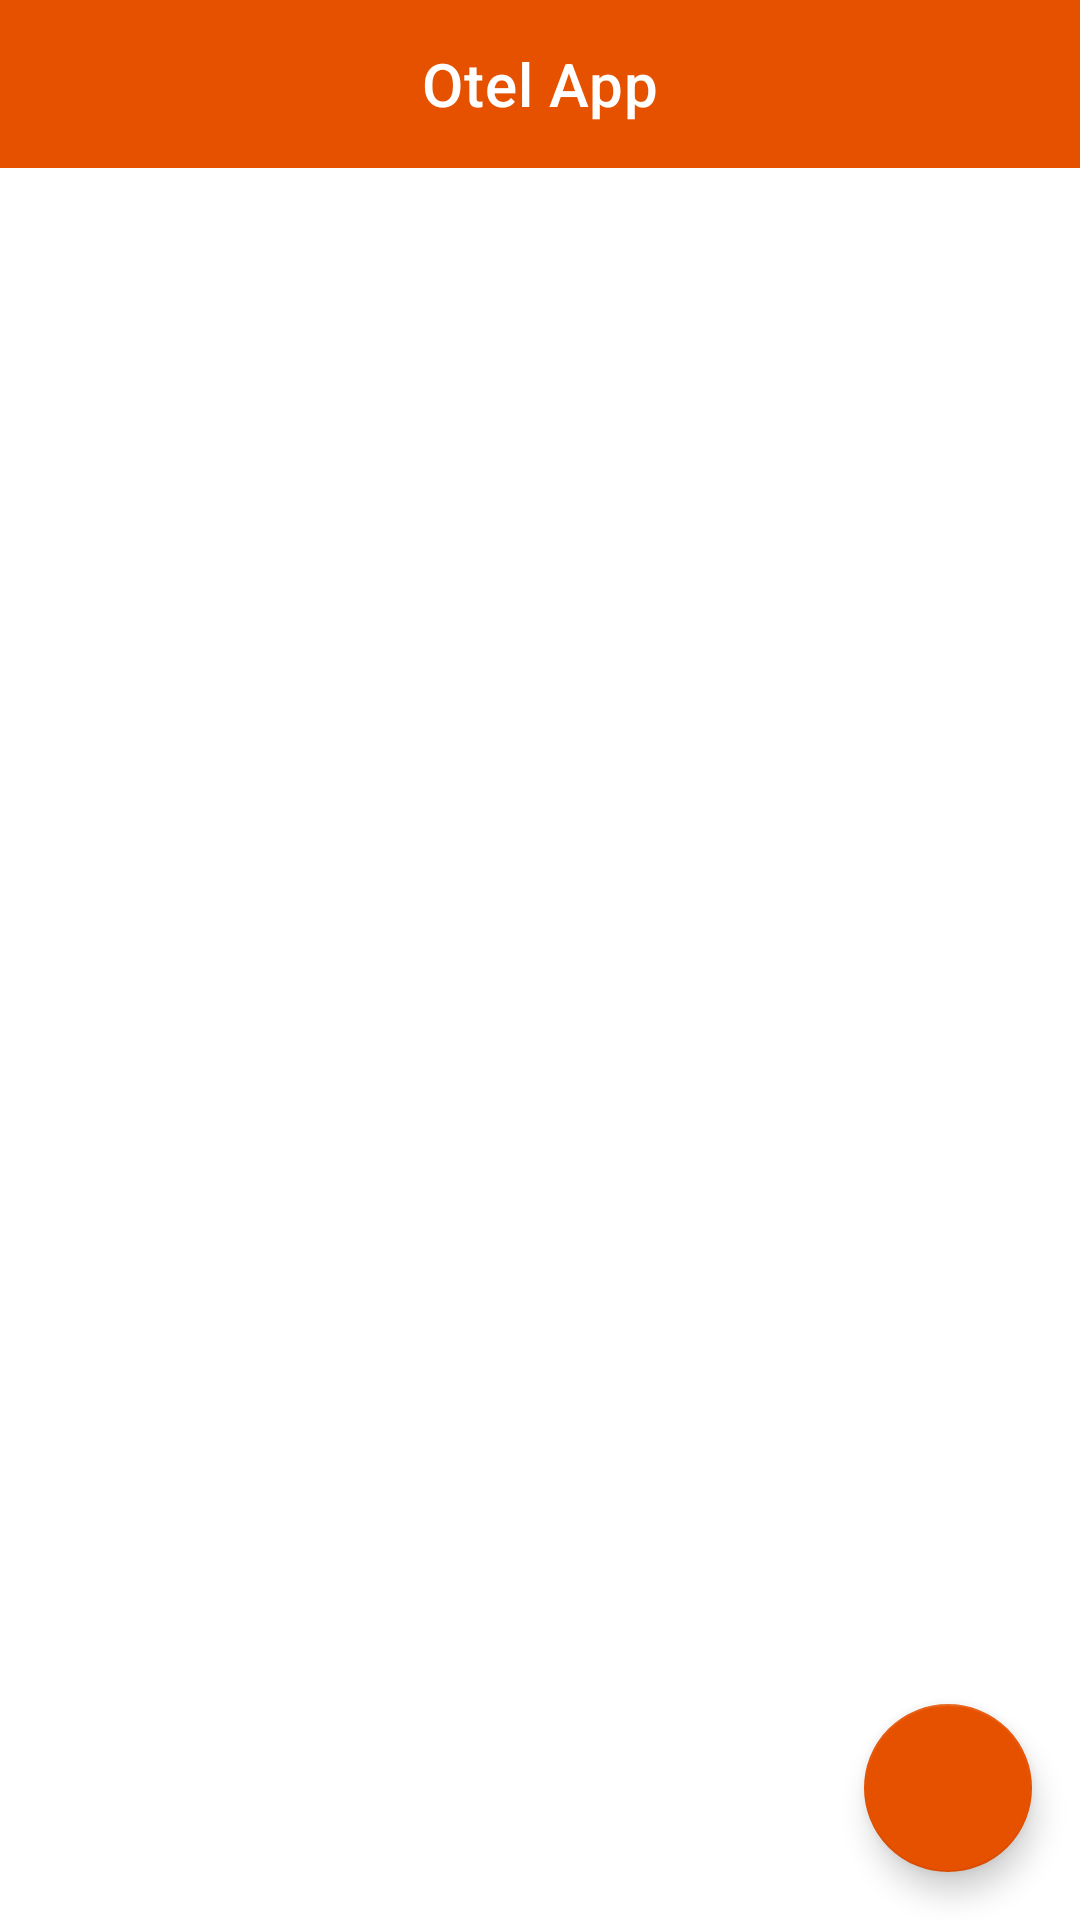

Reconstruct the res/layout file that produces this screen, plus the resources it refers to.
<!-- AndroidManifest.xml: application theme Theme.OtelApp -->
<!-- res/layout/activity_admin_main.xml -->
<?xml version="1.0" encoding="utf-8"?>
<androidx.constraintlayout.widget.ConstraintLayout xmlns:android="http://schemas.android.com/apk/res/android"
    xmlns:app="http://schemas.android.com/apk/res-auto"
    xmlns:tools="http://schemas.android.com/tools"
    android:layout_width="match_parent"
    android:layout_height="match_parent"
    tools:context=".adminModule.AdminMain">

        <com.google.android.material.appbar.AppBarLayout
            android:layout_width="match_parent"
            android:id="@+id/appBarLayout"
            android:layout_height="wrap_content"
            app:layout_constraintEnd_toEndOf="parent"
            app:layout_constraintStart_toStartOf="parent"
            app:layout_constraintTop_toTopOf="parent">

            <com.google.android.material.appbar.MaterialToolbar
                android:backgroundTint="@color/secondaryColor"
                android:id="@+id/topAppBar"
                style="@style/Widget.MaterialComponents.Toolbar.Primary"
                android:layout_width="match_parent"
                app:titleTextColor="@color/white"
                app:titleCentered="true"
                android:layout_height="?attr/actionBarSize"
                app:navigationIconTint="@color/white"
                app:title="@string/app_name" >

            </com.google.android.material.appbar.MaterialToolbar>

        </com.google.android.material.appbar.AppBarLayout>

        <androidx.recyclerview.widget.RecyclerView
            android:id="@+id/hotelsRecyclerViewAdmin"
            android:layout_width="0dp"
            android:layout_height="0dp"
            app:layout_constraintBottom_toBottomOf="parent"
            app:layout_constraintEnd_toEndOf="parent"
            app:layout_constraintHorizontal_bias="0.4"
            app:layout_constraintStart_toStartOf="parent"
            app:layout_constraintTop_toBottomOf="@id/appBarLayout">




        </androidx.recyclerview.widget.RecyclerView>

    <com.google.android.material.floatingactionbutton.FloatingActionButton
        android:id="@+id/logoutFab"
        android:layout_width="wrap_content"
        android:layout_height="wrap_content"
        android:layout_gravity="end|bottom"
        android:layout_margin="16dp"
        app:fabSize="auto"
        android:contentDescription="Logout"
        android:src="@drawable/ic_baseline_exit_to_app_24"
        app:layout_constraintBottom_toBottomOf="parent"
        app:layout_constraintEnd_toEndOf="parent" />

    </androidx.constraintlayout.widget.ConstraintLayout>
<!-- resources referenced by this layout -->
<resources>
  <color name="secondaryColor">#e65100</color>
  <color name="white">#FFFFFFFF</color>
  <string name="app_name" translatable="false">Otel App</string>
  <style name="Theme.OtelApp" parent="Theme.MaterialComponents.DayNight.NoActionBar">
          <item name="materialButtonStyle">@style/Widget.App.Button</item>
          
          <item name="colorPrimary">@color/primaryColor</item>
          <item name="colorPrimaryVariant">@color/primaryLightColor</item>
          <item name="colorOnPrimary">@color/primaryTextColor</item>
          
          <item name="colorSecondary">@color/secondaryColor</item>
          <item name="colorSecondaryVariant">@color/secondaryLightColor</item>
          <item name="colorOnSecondary">@color/secondaryTextColor</item>
          
          <item name="android:statusBarColor" tools:targetApi="l">?attr/colorPrimaryVariant</item>
          
  
  
      </style>
  <style name="Widget.App.Button" parent="Widget.MaterialComponents.Button">
          <item name="backgroundTint">@color/secondaryColor</item>
          <item name="android:textColor">@color/secondaryTextColor</item>
      </style>
  <color name="primaryColor">#fafafa</color>
  <color name="primaryLightColor">#ffffff</color>
  <color name="primaryTextColor">#e65100</color>
  <color name="secondaryLightColor">#ff833a</color>
  <color name="secondaryTextColor">#fafafa</color>
</resources>
